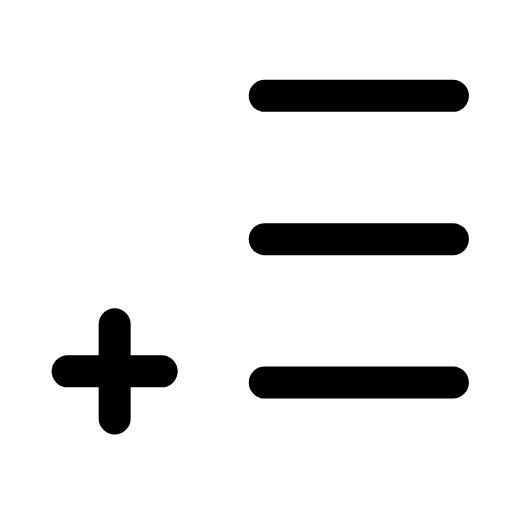
t = 0.00 s
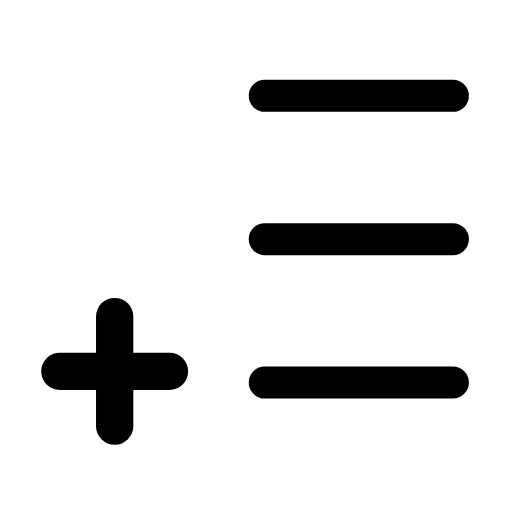
t = 0.26 s
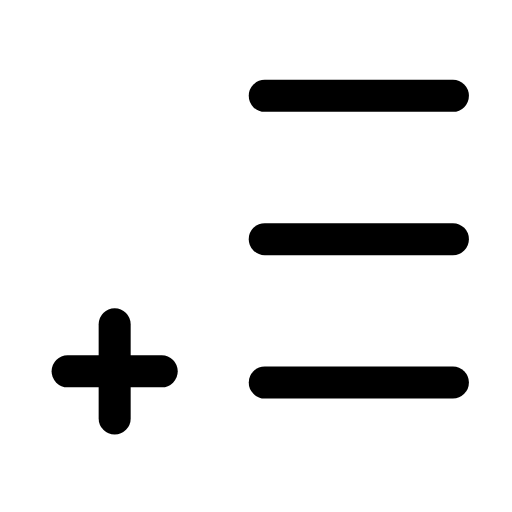
t = 0.53 s
t = 0.78 s: frame unchanged from t = 0.00 s, image omitted
t = 1.06 s: frame unchanged from t = 0.00 s, image omitted
t = 1.33 s: frame unchanged from t = 0.00 s, image omitted

The animated SVG that drew these frames (rendered in a browser with its animation timeline set to each time). Animation: 1 SMIL element (animateTransform=1); one cycle of 1.60 s, repeats indefinitely.

<svg xmlns="http://www.w3.org/2000/svg" width="24" height="24" viewBox="0 0 24 24" fill="none"><g transform="translate(-0.61 -1.388) scale(1.05)"><line stroke="currentColor" stroke-width="1.429" stroke-linecap="round" stroke-linejoin="round" fill="none" x1="12.4" y1="5.6" x2="20.8" y2="5.6"></line><line stroke="currentColor" stroke-width="1.429" stroke-linecap="round" stroke-linejoin="round" fill="none" x1="12.4" y1="12" x2="20.8" y2="12"></line><line stroke="currentColor" stroke-width="1.429" stroke-linecap="round" stroke-linejoin="round" fill="none" x1="12.4" y1="18.4" x2="20.8" y2="18.4"></line><g transform="translate(5.7 17.9)"><g><animateTransform attributeName="transform" type="scale" values="1;1;1.2;1;1;1;1;1.2;1;1;1" keyTimes="0;0.135;0.2475;0.36;0.45;0.6;0.66;0.735;0.81;0.9;1" dur="1.6s" repeatCount="indefinite" calcMode="spline" keySplines="0.16 1 0.3 1;0.16 1 0.3 1;0.16 1 0.3 1;0.16 1 0.3 1;0.16 1 0.3 1;0.16 1 0.3 1;0.16 1 0.3 1;0.16 1 0.3 1;0.16 1 0.3 1;0.16 1 0.3 1"/><g transform="translate(-5.7 -17.9)"><g><line stroke="currentColor" stroke-width="1.429" stroke-linecap="round" stroke-linejoin="round" fill="none" x1="5.7" y1="15.8" x2="5.7" y2="20"></line><line stroke="currentColor" stroke-width="1.429" stroke-linecap="round" stroke-linejoin="round" fill="none" x1="3.6" y1="17.9" x2="7.8" y2="17.9"></line></g></g></g></g></g></svg>
